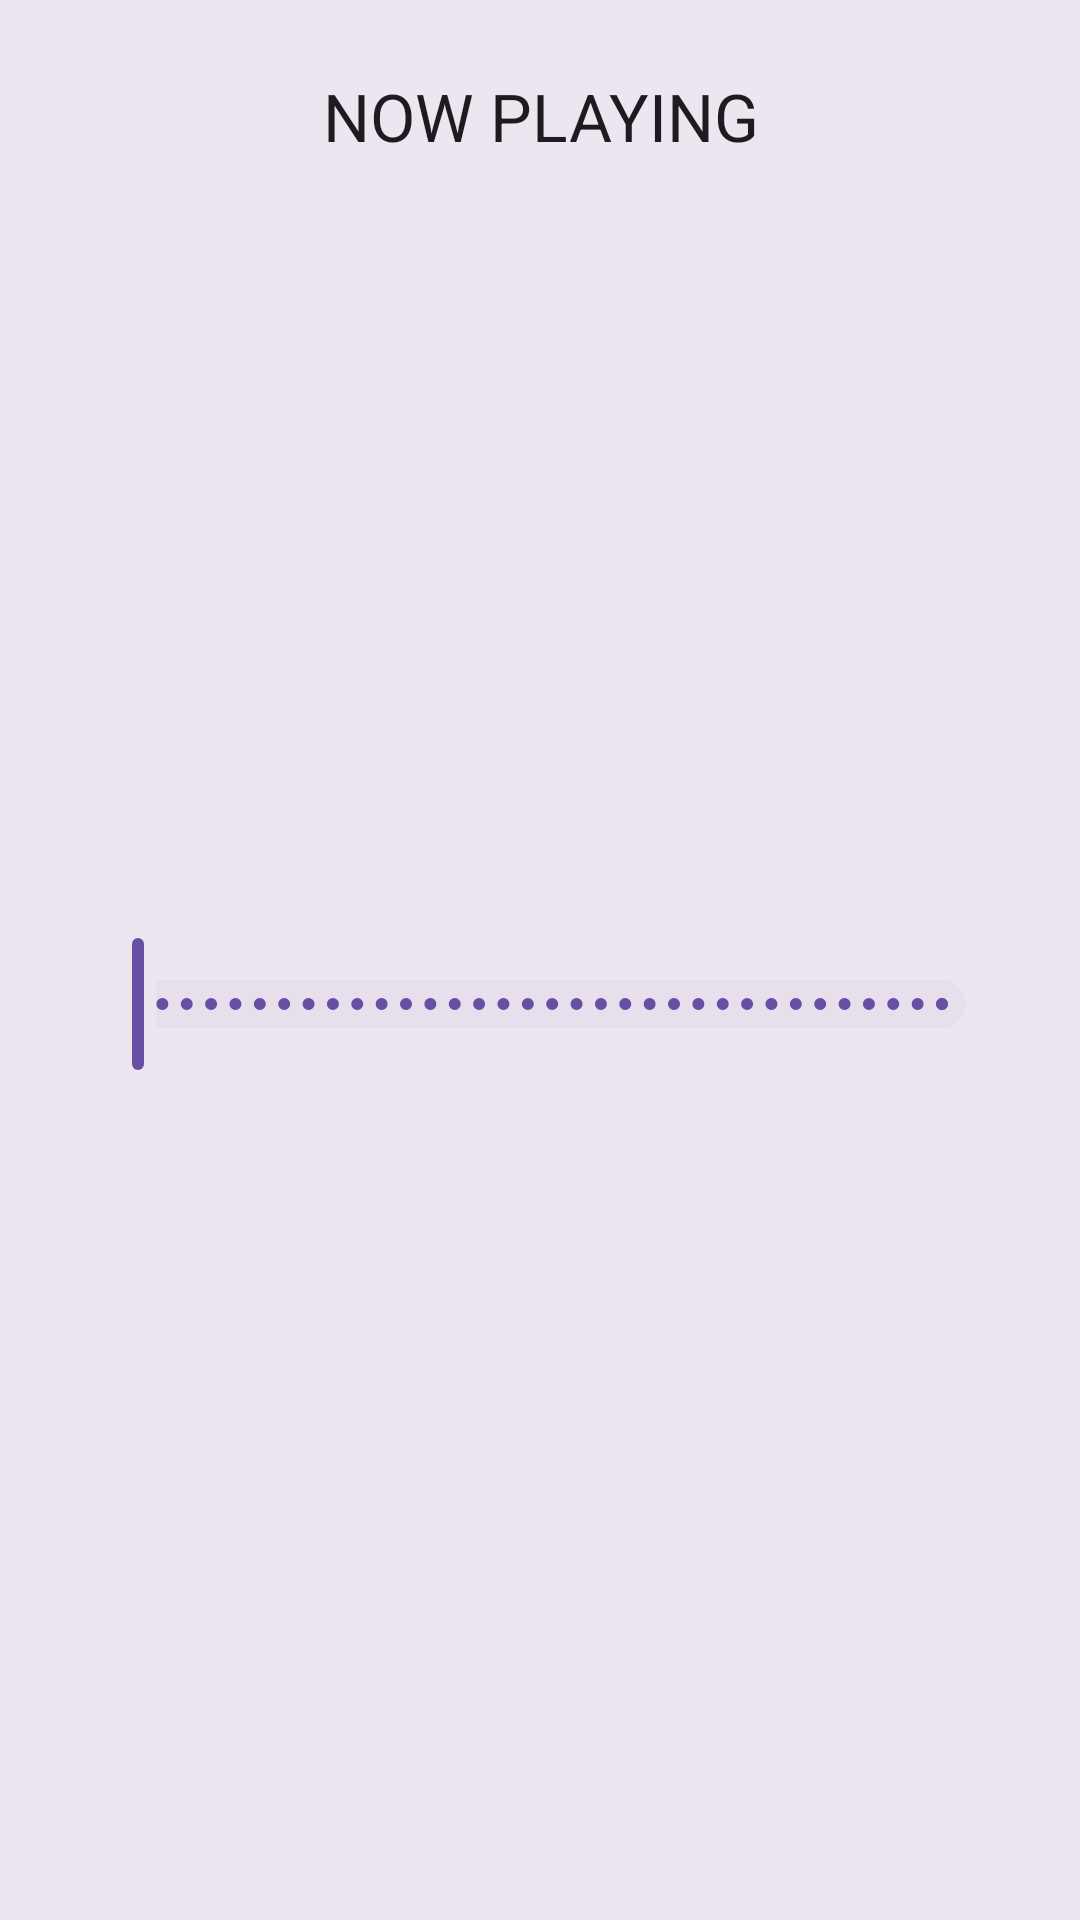

Android layout source for this screen:
<!-- AndroidManifest.xml: application theme splash_screen -->
<!-- res/layout/audio_booster.xml -->
<?xml version="1.0" encoding="utf-8"?>
<androidx.constraintlayout.widget.ConstraintLayout xmlns:android="http://schemas.android.com/apk/res/android"
    xmlns:app="http://schemas.android.com/apk/res-auto"
    android:layout_width="match_parent"
    android:layout_height="wrap_content"
    android:padding="24dp"
    android:background="?attr/colorSurfaceContainerHigh">

    <TextView
        android:id="@+id/progressText"
        android:layout_width="0dp"
        android:layout_height="wrap_content"
        android:gravity="center_horizontal"
        android:text="@string/music_player"
        android:textAppearance="?attr/textAppearanceTitleLarge"
        android:textColor="?attr/colorOnSurface"
        app:layout_constraintTop_toTopOf="parent"
        app:layout_constraintStart_toStartOf="parent"
        app:layout_constraintEnd_toEndOf="parent"
        android:layout_marginBottom="16dp"/>

    <com.google.android.material.slider.Slider
        android:id="@+id/audioBoosterSlider"
        android:layout_width="0dp"
        android:layout_height="wrap_content"
        app:layout_constraintTop_toBottomOf="@id/progressText"
        app:layout_constraintStart_toStartOf="parent"
        app:layout_constraintEnd_toEndOf="parent"
        app:layout_constraintBottom_toBottomOf="parent"
        android:valueFrom="0"
        android:valueTo="500"
        android:stepSize="10"
        app:labelBehavior="gone"
        app:thumbColor="?attr/colorPrimary"
        app:trackColorActive="?attr/colorPrimary"
        app:trackColorInactive="?attr/colorSurfaceVariant" />

</androidx.constraintlayout.widget.ConstraintLayout>
<!-- resources referenced by this layout -->
<resources>
  <string name="music_player">NOW PLAYING</string>
  <style name="splash_screen" parent="Theme.Material3.DayNight.NoActionBar">
          <item name="android:windowBackground">@drawable/splash_screen</item>
          <item name="android:forceDarkAllowed" tools:targetApi="q">false</item>
      </style>
  <!-- drawable splash_screen: png bitmap (drawable, 12378 bytes) -->
</resources>
